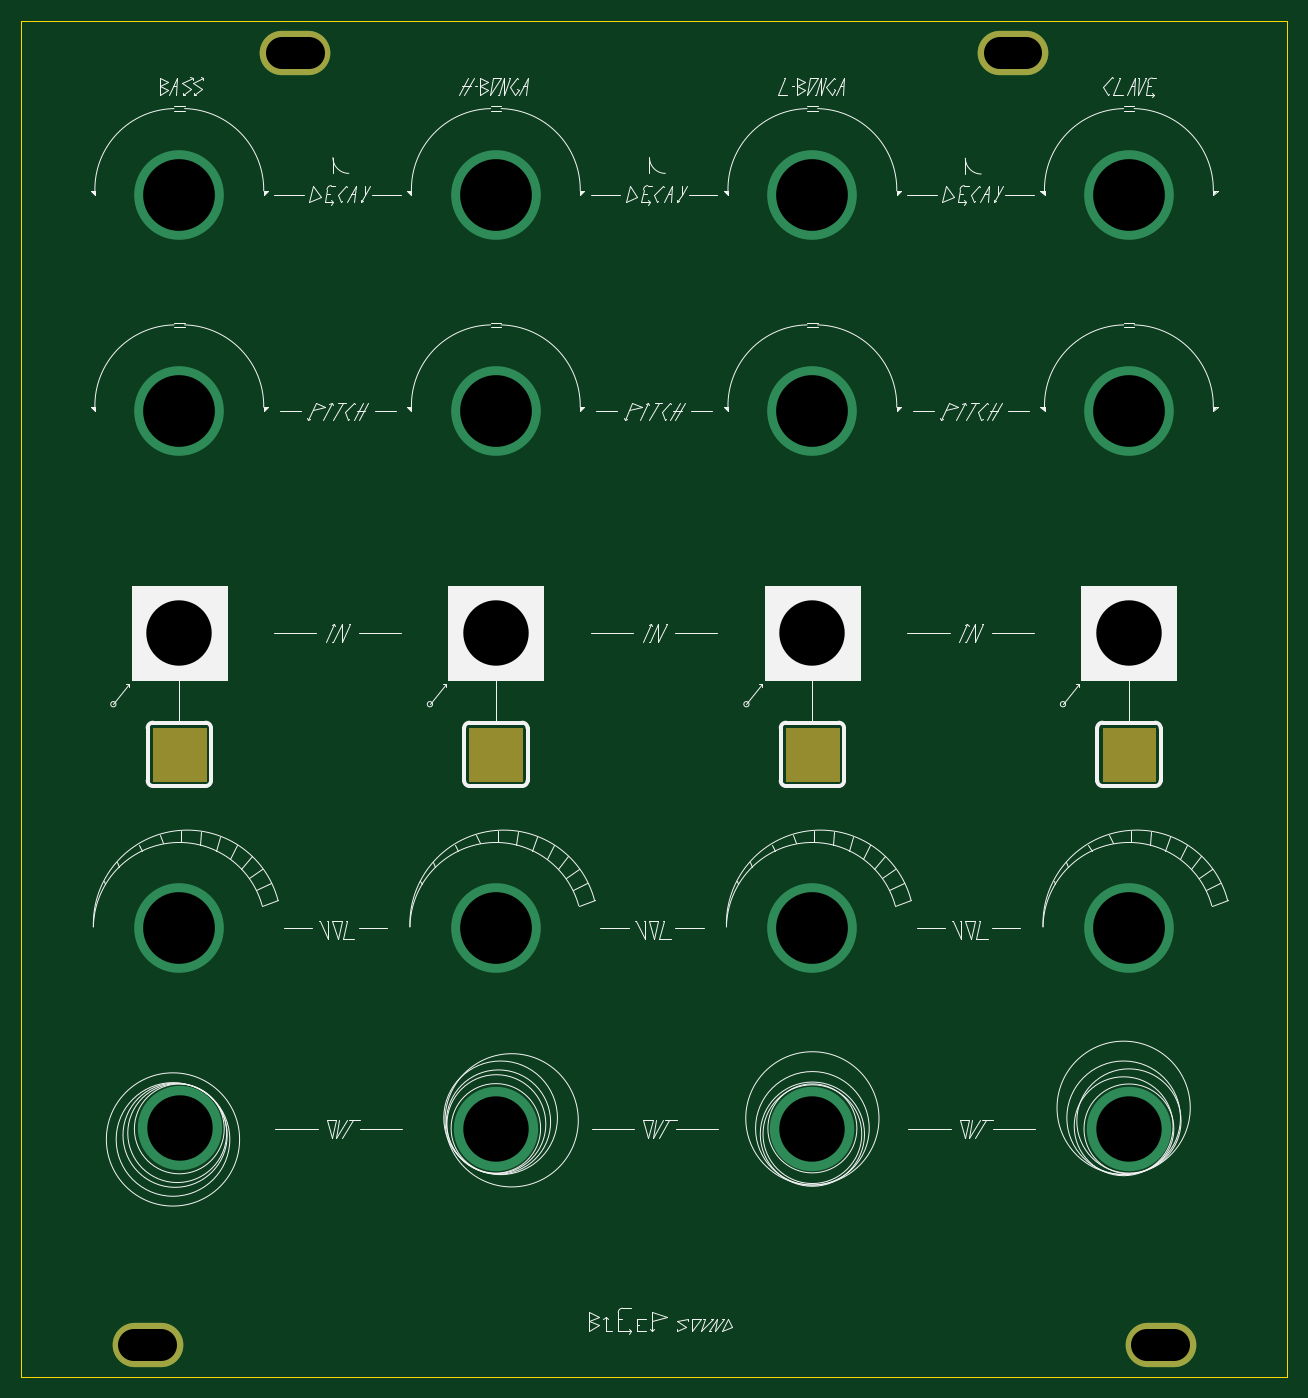
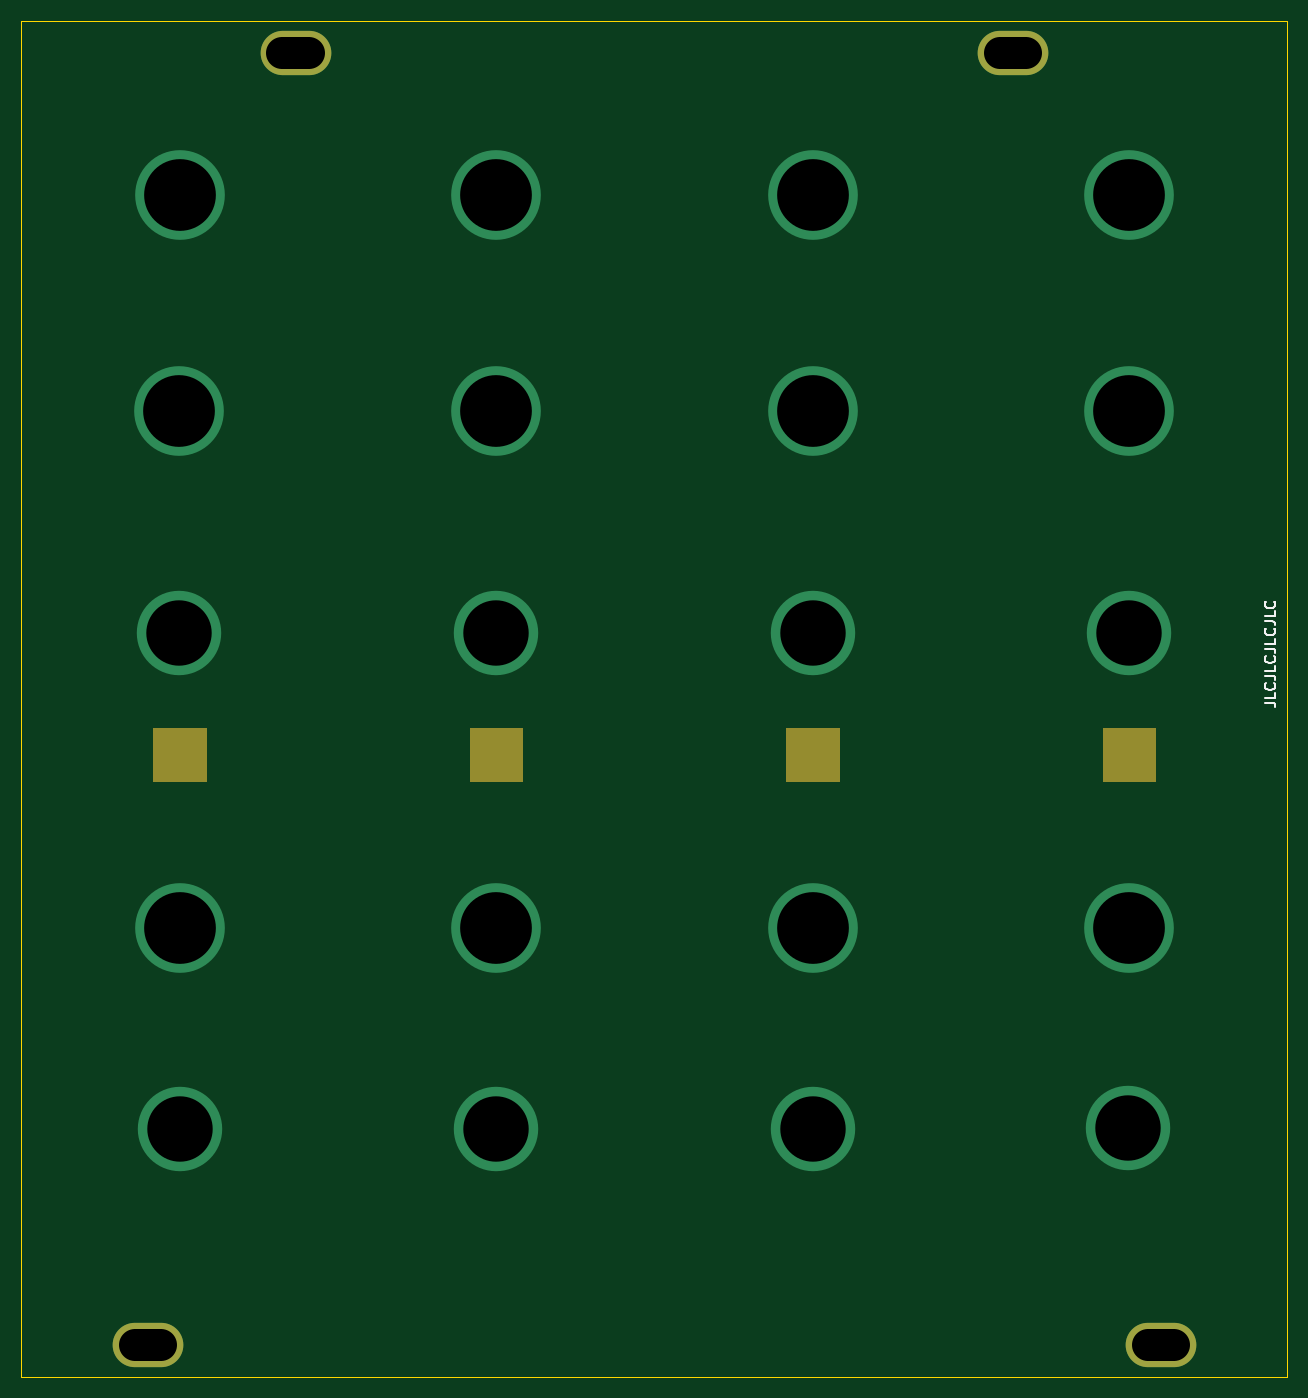
Circuit board: 11 layer files. Board 120.0 x 128.5 mm.
- bottom_copper: Drumbox-B_Cu.gbr (1404 bytes)
- bottom_mask: Drumbox-B_Mask.gbr (1807 bytes)
- paste: Drumbox-B_Paste.gbr (505 bytes)
- bottom_silk: Drumbox-B_Silkscreen.gbr (3041 bytes)
- outline: Drumbox-Edge_Cuts.gbr (752 bytes)
- top_copper: Drumbox-F_Cu.gbr (1404 bytes)
- top_mask: Drumbox-F_Mask.gbr (1807 bytes)
- paste: Drumbox-F_Paste.gbr (505 bytes)
- top_silk: Drumbox-F_Silkscreen.gbr (35388 bytes)
- drill: Drumbox-NPTH.drl (289 bytes)
- drill: Drumbox-PTH.drl (946 bytes)

=== bottom_copper: Drumbox-B_Cu.gbr ===
G04 #@! TF.GenerationSoftware,KiCad,Pcbnew,(6.0.6)*
G04 #@! TF.CreationDate,2022-11-24T10:35:39+00:00*
G04 #@! TF.ProjectId,Drumbox,4472756d-626f-4782-9e6b-696361645f70,rev?*
G04 #@! TF.SameCoordinates,Original*
G04 #@! TF.FileFunction,Copper,L2,Bot*
G04 #@! TF.FilePolarity,Positive*
%FSLAX46Y46*%
G04 Gerber Fmt 4.6, Leading zero omitted, Abs format (unit mm)*
G04 Created by KiCad (PCBNEW (6.0.6)) date 2022-11-24 10:35:39*
%MOMM*%
%LPD*%
G01*
G04 APERTURE LIST*
G04 #@! TA.AperFunction,ComponentPad*
%ADD10O,6.700000X4.200000*%
G04 #@! TD*
G04 #@! TA.AperFunction,ViaPad*
%ADD11C,8.000000*%
G04 #@! TD*
G04 #@! TA.AperFunction,ViaPad*
%ADD12C,8.500000*%
G04 #@! TD*
G04 APERTURE END LIST*
D10*
X54000000Y-162000000D03*
X136000000Y-39500000D03*
X68000000Y-39500000D03*
X150000000Y-162000000D03*
D11*
X57100000Y-141450000D03*
D12*
X86999327Y-52990916D03*
X116992606Y-52998655D03*
X57000000Y-122500000D03*
D11*
X116997644Y-141497644D03*
X117000000Y-94500000D03*
X86989232Y-94492932D03*
X146992586Y-141491588D03*
D12*
X56984521Y-52998309D03*
X86994632Y-73498991D03*
X146986537Y-52997983D03*
D11*
X147000000Y-94500000D03*
D12*
X116990244Y-122496639D03*
X116997977Y-73496300D03*
X86995066Y-122496300D03*
X146998766Y-73497533D03*
D11*
X86999999Y-141491588D03*
D12*
X146985173Y-122498991D03*
X56978457Y-73472408D03*
D11*
X56991588Y-94488900D03*
M02*

=== bottom_mask: Drumbox-B_Mask.gbr ===
G04 #@! TF.GenerationSoftware,KiCad,Pcbnew,(6.0.6)*
G04 #@! TF.CreationDate,2022-11-24T10:35:39+00:00*
G04 #@! TF.ProjectId,Drumbox,4472756d-626f-4782-9e6b-696361645f70,rev?*
G04 #@! TF.SameCoordinates,Original*
G04 #@! TF.FileFunction,Soldermask,Bot*
G04 #@! TF.FilePolarity,Negative*
%FSLAX46Y46*%
G04 Gerber Fmt 4.6, Leading zero omitted, Abs format (unit mm)*
G04 Created by KiCad (PCBNEW (6.0.6)) date 2022-11-24 10:35:39*
%MOMM*%
%LPD*%
G01*
G04 APERTURE LIST*
%ADD10C,0.100000*%
%ADD11O,6.700000X4.200000*%
G04 APERTURE END LIST*
D10*
G36*
X59500000Y-108500000D02*
G01*
X54500000Y-108500000D01*
X54500000Y-103500000D01*
X59500000Y-103500000D01*
X59500000Y-108500000D01*
G37*
X59500000Y-108500000D02*
X54500000Y-108500000D01*
X54500000Y-103500000D01*
X59500000Y-103500000D01*
X59500000Y-108500000D01*
G36*
X89500000Y-108500000D02*
G01*
X84500000Y-108500000D01*
X84500000Y-103500000D01*
X89500000Y-103500000D01*
X89500000Y-108500000D01*
G37*
X89500000Y-108500000D02*
X84500000Y-108500000D01*
X84500000Y-103500000D01*
X89500000Y-103500000D01*
X89500000Y-108500000D01*
G36*
X119500000Y-108500000D02*
G01*
X114500000Y-108500000D01*
X114500000Y-103500000D01*
X119500000Y-103500000D01*
X119500000Y-108500000D01*
G37*
X119500000Y-108500000D02*
X114500000Y-108500000D01*
X114500000Y-103500000D01*
X119500000Y-103500000D01*
X119500000Y-108500000D01*
G36*
X149500000Y-108500000D02*
G01*
X144500000Y-108500000D01*
X144500000Y-103500000D01*
X149500000Y-103500000D01*
X149500000Y-108500000D01*
G37*
X149500000Y-108500000D02*
X144500000Y-108500000D01*
X144500000Y-103500000D01*
X149500000Y-103500000D01*
X149500000Y-108500000D01*
D11*
X54000000Y-162000000D03*
X136000000Y-39500000D03*
X68000000Y-39500000D03*
X150000000Y-162000000D03*
M02*

=== paste: Drumbox-B_Paste.gbr ===
G04 #@! TF.GenerationSoftware,KiCad,Pcbnew,(6.0.6)*
G04 #@! TF.CreationDate,2022-11-24T10:35:39+00:00*
G04 #@! TF.ProjectId,Drumbox,4472756d-626f-4782-9e6b-696361645f70,rev?*
G04 #@! TF.SameCoordinates,Original*
G04 #@! TF.FileFunction,Paste,Bot*
G04 #@! TF.FilePolarity,Positive*
%FSLAX46Y46*%
G04 Gerber Fmt 4.6, Leading zero omitted, Abs format (unit mm)*
G04 Created by KiCad (PCBNEW (6.0.6)) date 2022-11-24 10:35:39*
%MOMM*%
%LPD*%
G01*
G04 APERTURE LIST*
G04 APERTURE END LIST*
M02*

=== bottom_silk: Drumbox-B_Silkscreen.gbr ===
G04 #@! TF.GenerationSoftware,KiCad,Pcbnew,(6.0.6)*
G04 #@! TF.CreationDate,2022-11-24T10:35:39+00:00*
G04 #@! TF.ProjectId,Drumbox,4472756d-626f-4782-9e6b-696361645f70,rev?*
G04 #@! TF.SameCoordinates,Original*
G04 #@! TF.FileFunction,Legend,Bot*
G04 #@! TF.FilePolarity,Positive*
%FSLAX46Y46*%
G04 Gerber Fmt 4.6, Leading zero omitted, Abs format (unit mm)*
G04 Created by KiCad (PCBNEW (6.0.6)) date 2022-11-24 10:35:39*
%MOMM*%
%LPD*%
G01*
G04 APERTURE LIST*
%ADD10C,0.150000*%
G04 APERTURE END LIST*
D10*
X44147619Y-101119047D02*
X43433333Y-101119047D01*
X43290476Y-101166666D01*
X43195238Y-101261904D01*
X43147619Y-101404761D01*
X43147619Y-101500000D01*
X43147619Y-100166666D02*
X43147619Y-100642857D01*
X44147619Y-100642857D01*
X43242857Y-99261904D02*
X43195238Y-99309523D01*
X43147619Y-99452380D01*
X43147619Y-99547619D01*
X43195238Y-99690476D01*
X43290476Y-99785714D01*
X43385714Y-99833333D01*
X43576190Y-99880952D01*
X43719047Y-99880952D01*
X43909523Y-99833333D01*
X44004761Y-99785714D01*
X44100000Y-99690476D01*
X44147619Y-99547619D01*
X44147619Y-99452380D01*
X44100000Y-99309523D01*
X44052380Y-99261904D01*
X44147619Y-98547619D02*
X43433333Y-98547619D01*
X43290476Y-98595238D01*
X43195238Y-98690476D01*
X43147619Y-98833333D01*
X43147619Y-98928571D01*
X43147619Y-97595238D02*
X43147619Y-98071428D01*
X44147619Y-98071428D01*
X43242857Y-96690476D02*
X43195238Y-96738095D01*
X43147619Y-96880952D01*
X43147619Y-96976190D01*
X43195238Y-97119047D01*
X43290476Y-97214285D01*
X43385714Y-97261904D01*
X43576190Y-97309523D01*
X43719047Y-97309523D01*
X43909523Y-97261904D01*
X44004761Y-97214285D01*
X44100000Y-97119047D01*
X44147619Y-96976190D01*
X44147619Y-96880952D01*
X44100000Y-96738095D01*
X44052380Y-96690476D01*
X44147619Y-95976190D02*
X43433333Y-95976190D01*
X43290476Y-96023809D01*
X43195238Y-96119047D01*
X43147619Y-96261904D01*
X43147619Y-96357142D01*
X43147619Y-95023809D02*
X43147619Y-95500000D01*
X44147619Y-95500000D01*
X43242857Y-94119047D02*
X43195238Y-94166666D01*
X43147619Y-94309523D01*
X43147619Y-94404761D01*
X43195238Y-94547619D01*
X43290476Y-94642857D01*
X43385714Y-94690476D01*
X43576190Y-94738095D01*
X43719047Y-94738095D01*
X43909523Y-94690476D01*
X44004761Y-94642857D01*
X44100000Y-94547619D01*
X44147619Y-94404761D01*
X44147619Y-94309523D01*
X44100000Y-94166666D01*
X44052380Y-94119047D01*
X44147619Y-93404761D02*
X43433333Y-93404761D01*
X43290476Y-93452380D01*
X43195238Y-93547619D01*
X43147619Y-93690476D01*
X43147619Y-93785714D01*
X43147619Y-92452380D02*
X43147619Y-92928571D01*
X44147619Y-92928571D01*
X43242857Y-91547619D02*
X43195238Y-91595238D01*
X43147619Y-91738095D01*
X43147619Y-91833333D01*
X43195238Y-91976190D01*
X43290476Y-92071428D01*
X43385714Y-92119047D01*
X43576190Y-92166666D01*
X43719047Y-92166666D01*
X43909523Y-92119047D01*
X44004761Y-92071428D01*
X44100000Y-91976190D01*
X44147619Y-91833333D01*
X44147619Y-91738095D01*
X44100000Y-91595238D01*
X44052380Y-91547619D01*
M02*

=== outline: Drumbox-Edge_Cuts.gbr ===
G04 #@! TF.GenerationSoftware,KiCad,Pcbnew,(6.0.6)*
G04 #@! TF.CreationDate,2022-11-24T10:35:39+00:00*
G04 #@! TF.ProjectId,Drumbox,4472756d-626f-4782-9e6b-696361645f70,rev?*
G04 #@! TF.SameCoordinates,Original*
G04 #@! TF.FileFunction,Profile,NP*
%FSLAX46Y46*%
G04 Gerber Fmt 4.6, Leading zero omitted, Abs format (unit mm)*
G04 Created by KiCad (PCBNEW (6.0.6)) date 2022-11-24 10:35:39*
%MOMM*%
%LPD*%
G01*
G04 APERTURE LIST*
G04 #@! TA.AperFunction,Profile*
%ADD10C,0.050000*%
G04 #@! TD*
G04 APERTURE END LIST*
D10*
X42000000Y-36500000D02*
X42000000Y-165000000D01*
X42000000Y-36500000D02*
X162000000Y-36500000D01*
X162000000Y-36500000D02*
X162000000Y-165000000D01*
X162000000Y-165000000D02*
X42000000Y-165000000D01*
M02*

=== top_copper: Drumbox-F_Cu.gbr ===
G04 #@! TF.GenerationSoftware,KiCad,Pcbnew,(6.0.6)*
G04 #@! TF.CreationDate,2022-11-24T10:35:38+00:00*
G04 #@! TF.ProjectId,Drumbox,4472756d-626f-4782-9e6b-696361645f70,rev?*
G04 #@! TF.SameCoordinates,Original*
G04 #@! TF.FileFunction,Copper,L1,Top*
G04 #@! TF.FilePolarity,Positive*
%FSLAX46Y46*%
G04 Gerber Fmt 4.6, Leading zero omitted, Abs format (unit mm)*
G04 Created by KiCad (PCBNEW (6.0.6)) date 2022-11-24 10:35:38*
%MOMM*%
%LPD*%
G01*
G04 APERTURE LIST*
G04 #@! TA.AperFunction,ComponentPad*
%ADD10O,6.700000X4.200000*%
G04 #@! TD*
G04 #@! TA.AperFunction,ViaPad*
%ADD11C,8.000000*%
G04 #@! TD*
G04 #@! TA.AperFunction,ViaPad*
%ADD12C,8.500000*%
G04 #@! TD*
G04 APERTURE END LIST*
D10*
X54000000Y-162000000D03*
X136000000Y-39500000D03*
X68000000Y-39500000D03*
X150000000Y-162000000D03*
D11*
X57100000Y-141450000D03*
D12*
X86999327Y-52990916D03*
X116992606Y-52998655D03*
X57000000Y-122500000D03*
D11*
X116997644Y-141497644D03*
X117000000Y-94500000D03*
X86989232Y-94492932D03*
X146992586Y-141491588D03*
D12*
X56984521Y-52998309D03*
X86994632Y-73498991D03*
X146986537Y-52997983D03*
D11*
X147000000Y-94500000D03*
D12*
X116990244Y-122496639D03*
X116997977Y-73496300D03*
X86995066Y-122496300D03*
X146998766Y-73497533D03*
D11*
X86999999Y-141491588D03*
D12*
X146985173Y-122498991D03*
X56978457Y-73472408D03*
D11*
X56991588Y-94488900D03*
M02*

=== top_mask: Drumbox-F_Mask.gbr ===
G04 #@! TF.GenerationSoftware,KiCad,Pcbnew,(6.0.6)*
G04 #@! TF.CreationDate,2022-11-24T10:35:39+00:00*
G04 #@! TF.ProjectId,Drumbox,4472756d-626f-4782-9e6b-696361645f70,rev?*
G04 #@! TF.SameCoordinates,Original*
G04 #@! TF.FileFunction,Soldermask,Top*
G04 #@! TF.FilePolarity,Negative*
%FSLAX46Y46*%
G04 Gerber Fmt 4.6, Leading zero omitted, Abs format (unit mm)*
G04 Created by KiCad (PCBNEW (6.0.6)) date 2022-11-24 10:35:39*
%MOMM*%
%LPD*%
G01*
G04 APERTURE LIST*
%ADD10C,0.100000*%
%ADD11O,6.700000X4.200000*%
G04 APERTURE END LIST*
D10*
G36*
X59500000Y-108500000D02*
G01*
X54500000Y-108500000D01*
X54500000Y-103500000D01*
X59500000Y-103500000D01*
X59500000Y-108500000D01*
G37*
X59500000Y-108500000D02*
X54500000Y-108500000D01*
X54500000Y-103500000D01*
X59500000Y-103500000D01*
X59500000Y-108500000D01*
G36*
X89500000Y-108500000D02*
G01*
X84500000Y-108500000D01*
X84500000Y-103500000D01*
X89500000Y-103500000D01*
X89500000Y-108500000D01*
G37*
X89500000Y-108500000D02*
X84500000Y-108500000D01*
X84500000Y-103500000D01*
X89500000Y-103500000D01*
X89500000Y-108500000D01*
G36*
X119500000Y-108500000D02*
G01*
X114500000Y-108500000D01*
X114500000Y-103500000D01*
X119500000Y-103500000D01*
X119500000Y-108500000D01*
G37*
X119500000Y-108500000D02*
X114500000Y-108500000D01*
X114500000Y-103500000D01*
X119500000Y-103500000D01*
X119500000Y-108500000D01*
G36*
X149500000Y-108500000D02*
G01*
X144500000Y-108500000D01*
X144500000Y-103500000D01*
X149500000Y-103500000D01*
X149500000Y-108500000D01*
G37*
X149500000Y-108500000D02*
X144500000Y-108500000D01*
X144500000Y-103500000D01*
X149500000Y-103500000D01*
X149500000Y-108500000D01*
D11*
X54000000Y-162000000D03*
X136000000Y-39500000D03*
X68000000Y-39500000D03*
X150000000Y-162000000D03*
M02*

=== paste: Drumbox-F_Paste.gbr ===
G04 #@! TF.GenerationSoftware,KiCad,Pcbnew,(6.0.6)*
G04 #@! TF.CreationDate,2022-11-24T10:35:39+00:00*
G04 #@! TF.ProjectId,Drumbox,4472756d-626f-4782-9e6b-696361645f70,rev?*
G04 #@! TF.SameCoordinates,Original*
G04 #@! TF.FileFunction,Paste,Top*
G04 #@! TF.FilePolarity,Positive*
%FSLAX46Y46*%
G04 Gerber Fmt 4.6, Leading zero omitted, Abs format (unit mm)*
G04 Created by KiCad (PCBNEW (6.0.6)) date 2022-11-24 10:35:39*
%MOMM*%
%LPD*%
G01*
G04 APERTURE LIST*
G04 APERTURE END LIST*
M02*

=== top_silk: Drumbox-F_Silkscreen.gbr (35388 bytes, source omitted) ===
=== drill: Drumbox-NPTH.drl ===
M48
; DRILL file {KiCad (6.0.6)} date Thu Nov 24 10:35:40 2022
; FORMAT={-:-/ absolute / metric / decimal}
; #@! TF.CreationDate,2022-11-24T10:35:40+00:00
; #@! TF.GenerationSoftware,Kicad,Pcbnew,(6.0.6)
; #@! TF.FileFunction,NonPlated,1,2,NPTH
FMAT,2
METRIC
%
G90
G05
T0
M30

=== drill: Drumbox-PTH.drl ===
M48
; DRILL file {KiCad (6.0.6)} date Thu Nov 24 10:35:40 2022
; FORMAT={-:-/ absolute / metric / decimal}
; #@! TF.CreationDate,2022-11-24T10:35:40+00:00
; #@! TF.GenerationSoftware,Kicad,Pcbnew,(6.0.6)
; #@! TF.FileFunction,Plated,1,2,PTH
FMAT,2
METRIC
; #@! TA.AperFunction,Plated,PTH,ComponentDrill
T1C3.000
; #@! TA.AperFunction,Plated,PTH,ViaDrill
T2C6.200
; #@! TA.AperFunction,Plated,PTH,ViaDrill
T3C6.800
%
G90
G05
T2
X56.992Y-94.489
X57.1Y-141.45
X86.989Y-94.493
X87.0Y-141.492
X116.998Y-141.498
X117.0Y-94.5
X146.993Y-141.492
X147.0Y-94.5
T3
X56.978Y-73.472
X56.985Y-52.998
X57.0Y-122.5
X86.995Y-73.499
X86.995Y-122.496
X86.999Y-52.991
X116.99Y-122.497
X116.993Y-52.999
X116.998Y-73.496
X146.985Y-122.499
X146.987Y-52.998
X146.999Y-73.498
T1
X52.75Y-162.0G85X55.25Y-162.0
G05
X66.75Y-39.5G85X69.25Y-39.5
G05
X134.75Y-39.5G85X137.25Y-39.5
G05
X148.75Y-162.0G85X151.25Y-162.0
G05
T0
M30
